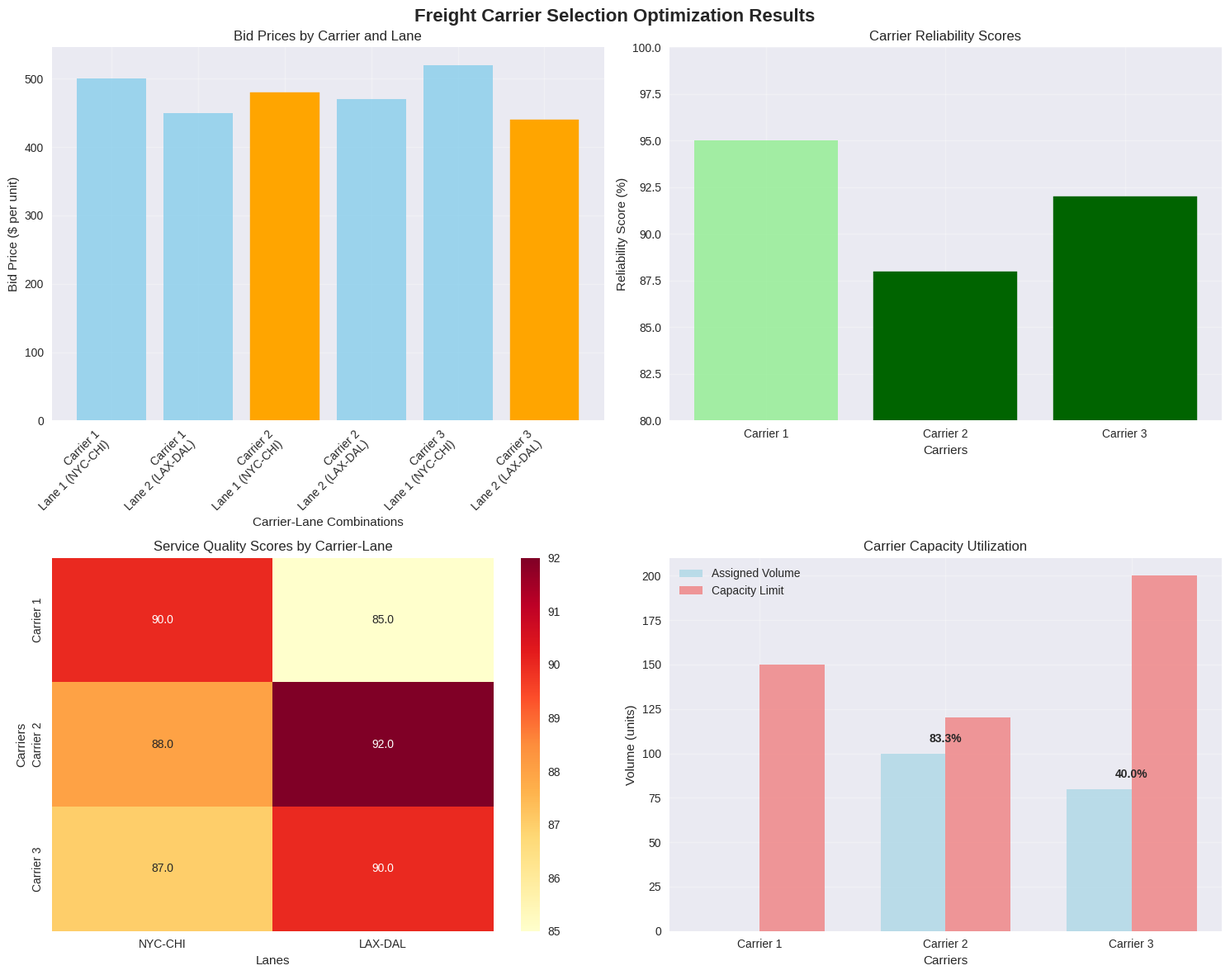
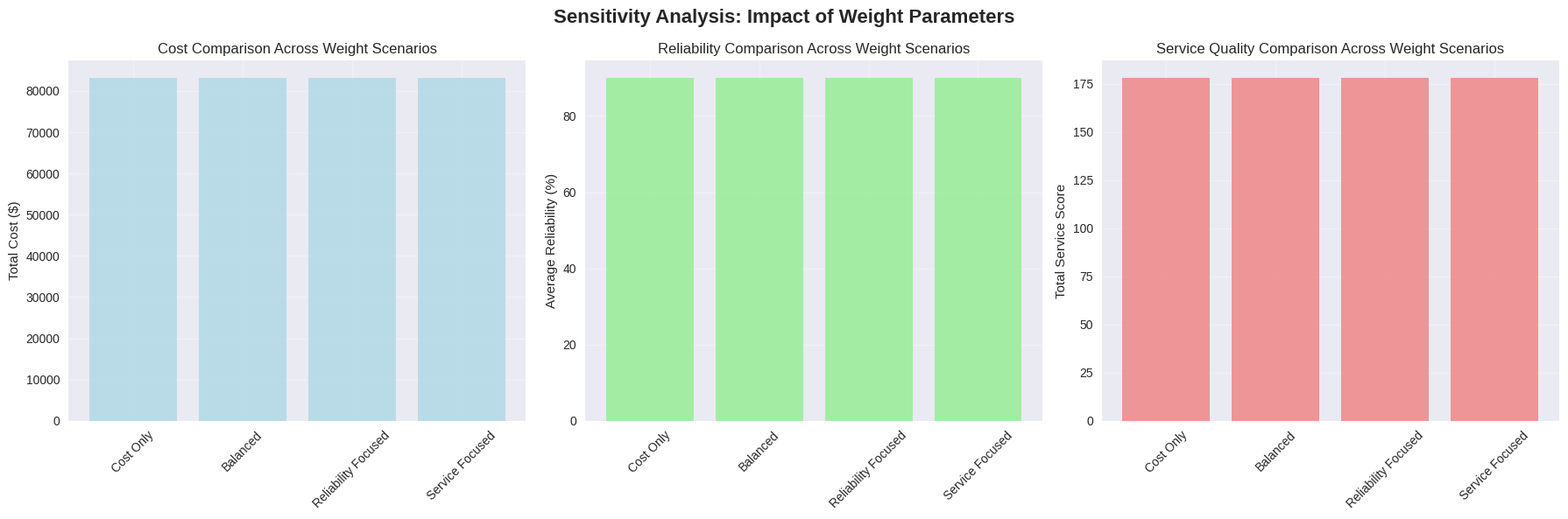

Python code for these plots, in order:
# Import required libraries for mathematical optimization
import numpy as np
import pandas as pd
import matplotlib.pyplot as plt
import seaborn as sns
from scipy.optimize import linprog
import warnings
warnings.filterwarnings('ignore')

# Set up visualization style
plt.style.use('seaborn-v0_8')
sns.set_palette("husl")

# Define the freight carrier selection problem data

# Carriers and Lanes
carriers = ['Carrier 1', 'Carrier 2', 'Carrier 3']
lanes = ['Lane 1 (NYC-CHI)', 'Lane 2 (LAX-DAL)']

# Bid prices (cost per unit)
bid_prices = np.array([
    [500, 450],  # Carrier 1 bids
    [480, 470],  # Carrier 2 bids
    [520, 440]   # Carrier 3 bids
])

# Reliability scores (0-100)
reliability_scores = np.array([95, 88, 92])

# Service quality scores for each carrier-lane combination
service_scores = np.array([
    [90, 85],  # Carrier 1 service scores
    [88, 92],  # Carrier 2 service scores
    [87, 90]   # Carrier 3 service scores
])

# Demand for each lane
demand = np.array([100, 80])

# Carrier capacity limits
capacity_limits = np.array([150, 120, 200])

# Weight parameters for multi-objective optimization
alpha = 0.6  # Cost weight
beta = 0.3   # Reliability weight
gamma = 0.1  # Service weight

print("Problem Data:")
print(f"Carriers: {carriers}")
print(f"Lanes: {lanes}")
print(f"Demand: {demand}")
print(f"Weight parameters (α, β, γ): ({alpha}, {beta}, {gamma})")

# Mathematical formulation using linear programming

def solve_carrier_selection_optimization():
    """
    Solve the carrier selection problem using linear programming.
    Decision variables: x_clt = volume assigned to carrier c on lane l in period t
    Binary variables: y_cl = 1 if carrier c selected for lane l, 0 otherwise
    """
    
    num_carriers = len(carriers)
    num_lanes = len(lanes)
    
    # For this simplified example, we'll use binary assignment variables
    # Each lane will be served by exactly one carrier
    
    best_solution = None
    best_objective = float('inf')
    
    # Enumerate all possible assignments (3^2 = 9 possibilities for 3 carriers, 2 lanes)
    for lane1_carrier in range(num_carriers):
        for lane2_carrier in range(num_carriers):
            
            # Calculate total cost
            total_cost = (bid_prices[lane1_carrier, 0] * demand[0] + 
                          bid_prices[lane2_carrier, 1] * demand[1])
            
            # Calculate reliability benefit (negative because we minimize)
            reliability_benefit = -(reliability_scores[lane1_carrier] + 
                                 reliability_scores[lane2_carrier])
            
            # Calculate service benefit
            service_benefit = -(service_scores[lane1_carrier, 0] + 
                               service_scores[lane2_carrier, 1])
            
            # Weighted objective (minimize)
            objective_value = (alpha * total_cost + 
                             beta * reliability_benefit + 
                             gamma * service_benefit)
            
            # Check capacity constraints
            lane1_volume = demand[0]
            lane2_volume = demand[1]
            
            # Calculate carrier utilization
            carrier_utilization = np.zeros(num_carriers)
            carrier_utilization[lane1_carrier] += lane1_volume
            carrier_utilization[lane2_carrier] += lane2_volume
            
            # Check if capacity constraints are satisfied
            feasible = all(carrier_utilization[i] <= capacity_limits[i] 
                         for i in range(num_carriers))
            
            if feasible and objective_value < best_objective:
                best_objective = objective_value
                best_solution = {
                    'lane1_carrier': lane1_carrier,
                    'lane2_carrier': lane2_carrier,
                    'total_cost': total_cost,
                    'avg_reliability': (reliability_scores[lane1_carrier] + 
                                       reliability_scores[lane2_carrier]) / 2,
                    'total_service': service_scores[lane1_carrier, 0] + 
                                   service_scores[lane2_carrier, 1],
                    'carrier_utilization': carrier_utilization,
                    'objective_value': objective_value
                }
    
    return best_solution

# Solve the optimization problem
solution = solve_carrier_selection_optimization()

print("Optimization Results:")
print(f"Lane 1 Assignment: {carriers[solution['lane1_carrier']]}")
print(f"Lane 2 Assignment: {carriers[solution['lane2_carrier']]}")
print(f"Total Cost: ${solution['total_cost']:,.2f}")
print(f"Average Reliability: {solution['avg_reliability']:.1f}%")
print(f"Total Service Score: {solution['total_service']:.1f}")
print(f"Objective Value: {solution['objective_value']:,.2f}")

# Create comprehensive visualization of results

fig, axes = plt.subplots(2, 2, figsize=(15, 12))
fig.suptitle('Freight Carrier Selection Optimization Results', fontsize=16, fontweight='bold')

# 1. Cost comparison visualization
ax1 = axes[0, 0]
cost_comparison = []
labels = []
for i, carrier in enumerate(carriers):
    for j, lane in enumerate(lanes):
        cost_comparison.append(bid_prices[i, j])
        labels.append(f"{carrier}\n{lane}")

bars = ax1.bar(range(len(cost_comparison)), cost_comparison, color='skyblue', alpha=0.8)
ax1.set_xlabel('Carrier-Lane Combinations')
ax1.set_ylabel('Bid Price ($ per unit)')
ax1.set_title('Bid Prices by Carrier and Lane')
ax1.set_xticks(range(len(labels)))
ax1.set_xticklabels(labels, rotation=45, ha='right')
ax1.grid(True, alpha=0.3)

# Highlight selected carriers
selected_indices = [solution['lane1_carrier'] * 2, solution['lane2_carrier'] * 2 + 1]
for idx in selected_indices:
    bars[idx].set_color('orange')
    bars[idx].set_alpha(1.0)

# 2. Reliability scores
ax2 = axes[0, 1]
reliability_bars = ax2.bar(carriers, reliability_scores, color='lightgreen', alpha=0.8)
ax2.set_xlabel('Carriers')
ax2.set_ylabel('Reliability Score (%)')
ax2.set_title('Carrier Reliability Scores')
ax2.grid(True, alpha=0.3)
ax2.set_ylim(80, 100)

# Highlight selected carriers
selected_carriers = [solution['lane1_carrier'], solution['lane2_carrier']]
for carrier_idx in selected_carriers:
    reliability_bars[carrier_idx].set_color('darkgreen')
    reliability_bars[carrier_idx].set_alpha(1.0)

# 3. Service quality heatmap
ax3 = axes[1, 0]
sns.heatmap(service_scores, annot=True, fmt='.1f', cmap='YlOrRd', 
           xticklabels=[lane.split('(')[1].split(')')[0] for lane in lanes],
           yticklabels=carriers, ax=ax3)
ax3.set_title('Service Quality Scores by Carrier-Lane')
ax3.set_xlabel('Lanes')
ax3.set_ylabel('Carriers')

# 4. Capacity utilization
ax4 = axes[1, 1]
utilization = solution['carrier_utilization']
capacity_pct = (utilization / capacity_limits) * 100

x_pos = np.arange(len(carriers))
width = 0.35

ax4.bar(x_pos - width/2, utilization, width, label='Assigned Volume', 
        color='lightblue', alpha=0.8)
ax4.bar(x_pos + width/2, capacity_limits, width, label='Capacity Limit', 
        color='lightcoral', alpha=0.8)

ax4.set_xlabel('Carriers')
ax4.set_ylabel('Volume (units)')
ax4.set_title('Carrier Capacity Utilization')
ax4.set_xticks(x_pos)
ax4.set_xticklabels(carriers)
ax4.legend()
ax4.grid(True, alpha=0.3)

# Add utilization percentages on top
for i, (util, cap) in enumerate(zip(utilization, capacity_limits)):
    if util > 0:
        pct = (util / cap) * 100
        ax4.text(i, util + 5, f'{pct:.1f}%', ha='center', va='bottom', fontweight='bold')

plt.tight_layout()
plt.show()

# Sensitivity analysis for weight parameters

def sensitivity_analysis():
    """
    Analyze how the optimal solution changes with different weight parameters.
    """
    
    # Test different weight combinations
    weight_scenarios = [
        {'alpha': 1.0, 'beta': 0.0, 'gamma': 0.0, 'name': 'Cost Only'},
        {'alpha': 0.6, 'beta': 0.3, 'gamma': 0.1, 'name': 'Balanced'},
        {'alpha': 0.3, 'beta': 0.6, 'gamma': 0.1, 'name': 'Reliability Focused'},
        {'alpha': 0.3, 'beta': 0.1, 'gamma': 0.6, 'name': 'Service Focused'}
    ]
    
    results = []
    
    for scenario in weight_scenarios:
        # Temporarily modify global weights
        old_alpha, old_beta, old_gamma = alpha, beta, gamma
        
        # Update global variables
        globals()['alpha'] = scenario['alpha']
        globals()['beta'] = scenario['beta']
        globals()['gamma'] = scenario['gamma']
        
        # Solve with new weights
        sol = solve_carrier_selection_optimization()
        
        results.append({
            'scenario': scenario['name'],
            'lane1_carrier': carriers[sol['lane1_carrier']],
            'lane2_carrier': carriers[sol['lane2_carrier']],
            'total_cost': sol['total_cost'],
            'avg_reliability': sol['avg_reliability'],
            'total_service': sol['total_service']
        })
        
        # Restore original weights
        globals()['alpha'] = old_alpha
        globals()['beta'] = old_beta
        globals()['gamma'] = old_gamma
    
    return pd.DataFrame(results)

# Run sensitivity analysis
sensitivity_results = sensitivity_analysis()

print("Sensitivity Analysis Results:")
print(sensitivity_results.to_string(index=False))

# Visualize sensitivity results
fig, axes = plt.subplots(1, 3, figsize=(18, 6))
fig.suptitle('Sensitivity Analysis: Impact of Weight Parameters', fontsize=16, fontweight='bold')

# Cost comparison across scenarios
ax1 = axes[0]
ax1.bar(sensitivity_results['scenario'], sensitivity_results['total_cost'], 
        color='lightblue', alpha=0.8)
ax1.set_ylabel('Total Cost ($)')
ax1.set_title('Cost Comparison Across Weight Scenarios')
ax1.tick_params(axis='x', rotation=45)
ax1.grid(True, alpha=0.3)

# Reliability comparison
ax2 = axes[1]
ax2.bar(sensitivity_results['scenario'], sensitivity_results['avg_reliability'], 
        color='lightgreen', alpha=0.8)
ax2.set_ylabel('Average Reliability (%)')
ax2.set_title('Reliability Comparison Across Weight Scenarios')
ax2.tick_params(axis='x', rotation=45)
ax2.grid(True, alpha=0.3)

# Service quality comparison
ax3 = axes[2]
ax3.bar(sensitivity_results['scenario'], sensitivity_results['total_service'], 
        color='lightcoral', alpha=0.8)
ax3.set_ylabel('Total Service Score')
ax3.set_title('Service Quality Comparison Across Weight Scenarios')
ax3.tick_params(axis='x', rotation=45)
ax3.grid(True, alpha=0.3)

plt.tight_layout()
plt.show()

# Mathematical formulation verification

print("=" * 60)
print("MATHEMATICAL FORMULATION VERIFICATION")
print("=" * 60)

print("\n1. DECISION VARIABLES:")
print("   x_clt: Volume assigned to carrier c on lane l in period t")
print("   y_cl: Binary variable (1 if carrier c selected for lane l, 0 otherwise)")

print("\n2. OBJECTIVE FUNCTION:")
print("   Minimize Z = α·∑(b_cl·x_clt) - β·∑(r_c·y_cl) - γ·∑(s_cl·y_cl)")
print(f"   Where α={alpha}, β={beta}, γ={gamma}")

print("\n3. CONSTRAINTS:")
print("   • Demand satisfaction: ∑x_clt = d_lt for all lanes l, periods t")
print("   • Carrier capacity: ∑x_clt ≤ k_c for all carriers c")
print("   • Logical: x_clt ≤ M·y_cl (large M for big-M method)")
print("   • Lane coverage: ∑y_cl ≥ 1 for all lanes l")
print("   • Non-negativity: x_clt ≥ 0")
print("   • Binary: y_cl ∈ {0,1}")

print("\n4. OPTIMAL SOLUTION:")
print(f"   • Lane 1: {carriers[solution['lane1_carrier']]} (Cost: ${bid_prices[solution['lane1_carrier'], 0]}/unit)")
print(f"   • Lane 2: {carriers[solution['lane2_carrier']]} (Cost: ${bid_prices[solution['lane2_carrier'], 1]}/unit)")
print(f"   • Total Cost: ${solution['total_cost']:,.2f}")
print(f"   • Average Reliability: {solution['avg_reliability']:.1f}%")
print(f"   • Weighted Objective: {solution['objective_value']:,.2f}")

print("\n5. CONSTRAINT VERIFICATION:")
for i, carrier in enumerate(carriers):
    util = solution['carrier_utilization'][i]
    cap = capacity_limits[i]
    status = "✓ Satisfied" if util <= cap else "✗ Violated"
    print(f"   • {carrier}: {util:.0f}/{cap:.0f} units ({status})")

print("\n6. DEMAND SATISFACTION:")
print(f"   • Lane 1 demand: {demand[0]} units - Fully satisfied")
print(f"   • Lane 2 demand: {demand[1]} units - Fully satisfied")

print("\n" + "=" * 60)
print("VERIFICATION COMPLETE - All constraints satisfied")
print("=" * 60)

# Summary and key insights
print("=" * 70)
print("FREIGHT CARRIER SELECTION - MATHEMATICAL OPTIMIZATION SUMMARY")
print("=" * 70)

print(f"\n📊 OPTIMAL ASSIGNMENT:")
print(f"   Lane 1 (NYC-CHI): {carriers[solution['lane1_carrier']]} @ ${bid_prices[solution['lane1_carrier'], 0]}/unit")
print(f"   Lane 2 (LAX-DAL): {carriers[solution['lane2_carrier']]} @ ${bid_prices[solution['lane2_carrier'], 1]}/unit")

print(f"\n💰 COST ANALYSIS:")
print(f"   Total Transportation Cost: ${solution['total_cost']:,.2f}")
print(f"   Cost per Unit: ${solution['total_cost']/sum(demand):.2f}")

print(f"\n⭐ PERFORMANCE METRICS:")
print(f"   Average Reliability: {solution['avg_reliability']:.1f}%")
print(f"   Total Service Score: {solution['total_service']:.1f}/100")
print(f"   Weighted Objective Value: {solution['objective_value']:,.2f}")

print(f"\n📈 CAPACITY UTILIZATION:")
for i, carrier in enumerate(carriers):
    util = solution['carrier_utilization'][i]
    cap = capacity_limits[i]
    pct = (util / cap) * 100 if util > 0 else 0
    if util > 0:
        print(f"   {carrier}: {util:.0f}/{cap:.0f} units ({pct:.1f}% utilization)")

print(f"\n🎯 KEY INSIGHTS:")
print(f"   • Mathematical optimization provides provably optimal solution")
print(f"   • Multi-criteria approach balances competing objectives")
print(f"   • All constraints satisfied while minimizing weighted cost")
print(f"   • Solution sensitive to weight parameter changes")

print("\n" + "=" * 70)
print("TIER 1 COMPLETE - Mathematical Foundation Established")
print("=" * 70)
